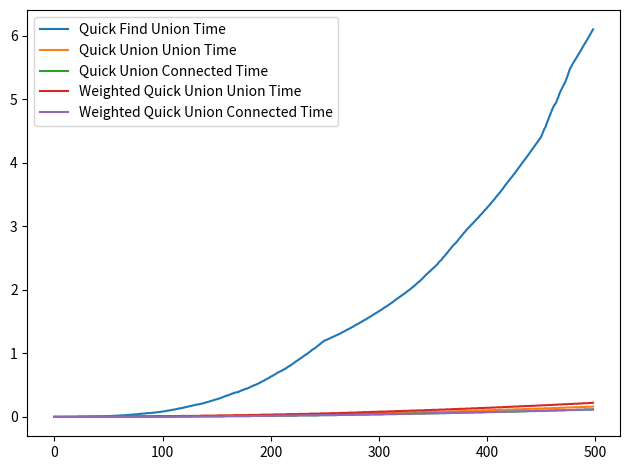

Write Python code to recreate this figure.
#!/usr/bin/env python
"""WeightedQuickUnion/Union/Quick Find"""
__author__ = "Roman S"
__copyright__ = "Copyleft"

import sys
import time
import random
import numpy
import matplotlib.pyplot as plt

STEPS = 500

class QuickFind:    
    def __init__(self, n):
        self.n = n
        self.arr = numpy.arange(n, dtype=int)

    def union(self, a, b):
        if a < self.n and b < self.n:
            aid = self.arr[a]
            self.arr[a] = self.arr[b]
            for i in range(0, self.n):
                if aid == self.arr[i]:
                    self.arr[i] = self.arr[b]
        else:
            print("Overflow Exception")

    def connected(self, a, b):
        if a < self.n and b < self.n:
            return self.arr[a] == self.arr[b]
        else:
            print("Overflow Exception")


class QuickUnion:
    def __init__(self, n):
        self.n = n
        self.arr = numpy.arange(n, dtype=int)

    def root(self, i):
        while i != self.arr[i]:
            i = self.arr[i]
        return i

    def union(self, a, b):
        if a < self.n and b < self.n:
            root_a = self.root(a)
            self.arr[root_a] = self.root(b)
        else:
            print("Overflow Exception")

    def connected(self, a, b):
        if a < self.n and b < self.n:
            return self.root(a) == self.root(b)
        else:
            print("Overflow Exception")


class WeightedQuickUnion:
    def __init__(self, n):
        self.arr_weigths = {}
        self.n = n
        self.arr = numpy.arange(n, dtype=int)

    def root(self, i):
        while i != self.arr[i]:
            i = self.arr[i]
        return i

    def union(self, a, b):
        if a < self.n and b < self.n:
            root_a = self.root(a)
            root_b = self.root(b)
            if self.arr_weigths.get(root_a, 1) < self.arr_weigths.get(root_b, 1):
                self.arr[root_a] = root_b
                self.arr_weigths[root_b] = self.arr_weigths.get(root_a, 1) + self.arr_weigths.get(root_b, 1)
            else:
                self.arr[root_b] = root_a
                self.arr_weigths[root_a] = self.arr_weigths.get(root_b, 1) + self.arr_weigths.get(root_a, 1)
        else:
            print("Overflow Exception")

    def connected(self, a, b):
        if a < self.n and b < self.n:
            return self.root(a) == self.root(b)
        else:
            print("Overflow Exception")


def quick_find_union_test(n):
    test = QuickFind(n)
    for i in range(0, n):
        test.union(i, random.randint(0, n-1))

def quick_union_union_test(n):
    test = QuickUnion(n)
    for i in range(0, n):
        test.union(i, random.randint(0, n-1))

def quick_union_connected_test(n):
    test = QuickUnion(n)
    for i in range(0, n):
        test.connected(i, random.randint(0, n-1))

def weighted_quick_union_union_test(n):
    test = WeightedQuickUnion(n)
    for i in range(0, n):
        test.union(i, random.randint(0, n-1))

def weighted_quick_union_connected_test(n):
    test = WeightedQuickUnion(n)
    for i in range(0, n):
        test.connected(i, random.randint(0, n-1))


def get_calc_time(func, steps):
    """Mesure computation time"""
    start_calc = time.process_time()
    result = []
    for i in range(1, steps):
        func(i)
        result.append(time.process_time()-start_calc)
    return result

def run_and_plot(steps):
    """Run & plot"""
    plot1 = get_calc_time(quick_find_union_test, steps)
    plot2 = get_calc_time(quick_union_union_test, steps)
    plot3 = get_calc_time(quick_union_connected_test, steps)

    plot4 = get_calc_time(weighted_quick_union_union_test, steps)
    plot5 = get_calc_time(weighted_quick_union_connected_test, steps)

    plt.plot(plot1, label="Quick Find Union Time")
    plt.plot(plot2, label="Quick Union Union Time")
    plt.plot(plot3, label="Quick Union Connected Time")
    plt.plot(plot4, label="Weighted Quick Union Union Time")
    plt.plot(plot5, label="Weighted Quick Union Connected Time")

    plt.tight_layout()
    plt.legend()
    plt.show()

def test():
    print('QuickFind')
    test1 = QuickFind(10)
    test1.union(3, 4)
    test1.union(3, 8)
    test1.union(3, 0)
    print(test1.connected(2, 3))
    print(test1.connected(4, 3))
    print(test1.arr)

    print('QuickUnion')
    test2 = QuickUnion(10)
    test2.union(3, 4)
    test2.union(3, 8)
    test2.union(3, 0)
    print(test2.connected(2, 3))
    print(test2.connected(4, 3))
    print(test2.arr)

    print('WeightedQuickUnion')
    test3 = WeightedQuickUnion(10)
    test3.union(3, 4)
    test3.union(3, 8)
    test3.union(3, 0)
    print(test3.connected(2, 3))
    print(test3.connected(4, 3))
    print(test3.arr)
    print(test3.arr_weigths)



if __name__ == '__main__':
    if len(sys.argv) > 1:
        print('Nope args')

    run_and_plot(STEPS)
    
